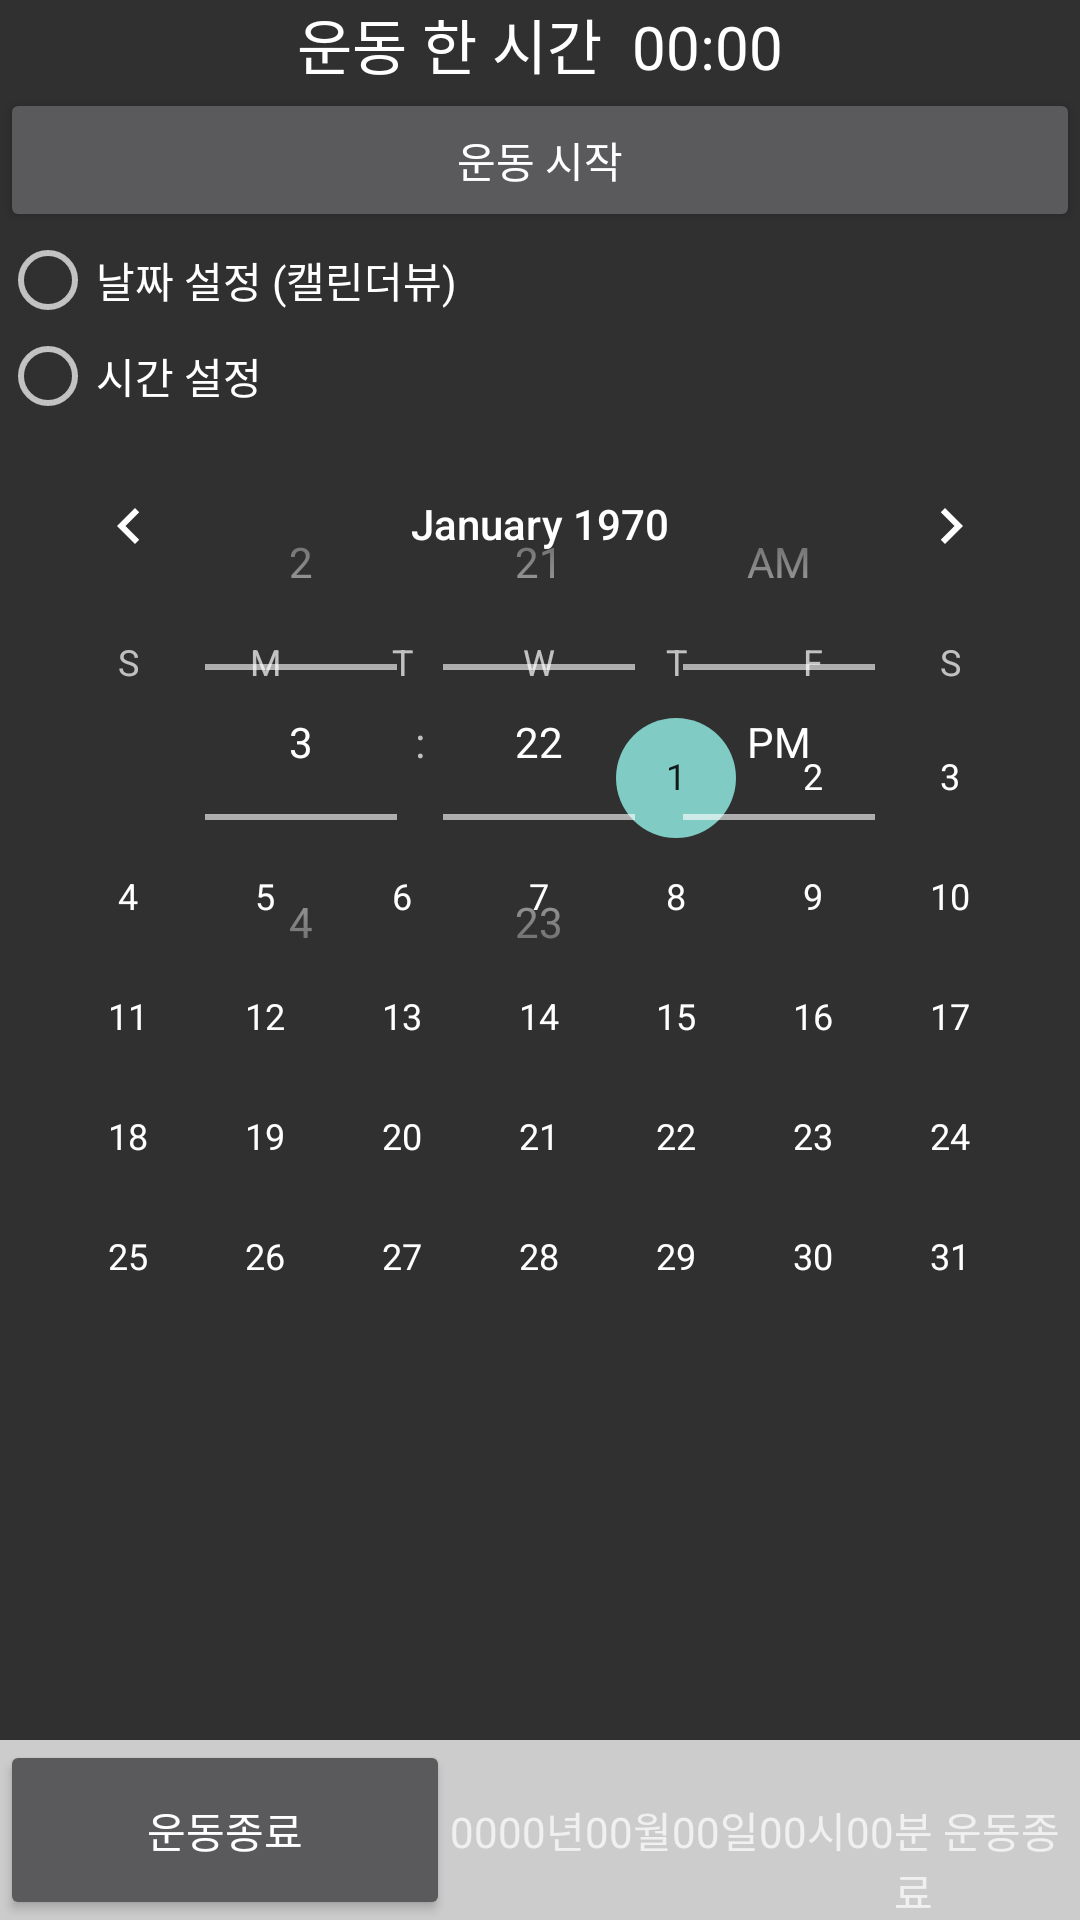

Android layout source for this screen:
<!-- AndroidManifest.xml: application theme Theme.AppCompat.NoActionBar -->
<!-- res/layout/second5.xml -->
<?xml version="1.0" encoding="utf-8"?>
<LinearLayout xmlns:android="http://schemas.android.com/apk/res/android"
    xmlns:app="http://schemas.android.com/apk/res-auto"
    xmlns:tools="http://schemas.android.com/tools"
    android:layout_width="match_parent"
    android:layout_height="match_parent"
    android:orientation="vertical"
    tools:context=".MainActivity"
    tools:ignore="SpeakableTextPresentCheck">

        <LinearLayout
            android:layout_width="match_parent"
            android:layout_height="wrap_content"
            android:orientation="vertical" >

                <Chronometer
                    android:id="@+id/chronometer1"
                    android:layout_width="match_parent"
                    android:layout_height="wrap_content"
                    android:format=" 운동 한 시간  %s "
                    android:gravity="center"
                    android:textSize="20dp" />

                <Button
                    android:id="@+id/btnStart"
                    android:layout_width="match_parent"
                    android:layout_height="wrap_content"
                    android:text="운동 시작" />
        </LinearLayout>

        <RadioGroup
            android:layout_width="wrap_content"
            android:layout_height="wrap_content" >

                <RadioButton
                    android:id="@+id/rdoCal"
                    android:layout_width="wrap_content"
                    android:layout_height="wrap_content"
                    android:text="날짜 설정 (캘린더뷰)" />

                <RadioButton
                    android:id="@+id/rdoTime"
                    android:layout_width="wrap_content"
                    android:layout_height="wrap_content"
                    android:text="시간 설정" />
        </RadioGroup>

        <LinearLayout
            android:layout_width="match_parent"
            android:layout_height="0dip"
            android:layout_weight="1" >

                <FrameLayout
                    android:layout_width="match_parent"
                    android:layout_height="match_parent"
                    android:gravity="center" >

                        <CalendarView
                            android:id="@+id/calendarView1"
                            android:layout_width="match_parent"
                            android:layout_height="match_parent"
                            android:showWeekNumber="false" />

                        <TimePicker
                            android:timePickerMode="spinner"
                            android:id="@+id/timePicker1"
                            android:layout_width="match_parent"
                            android:layout_height="match_parent" />
                </FrameLayout>
        </LinearLayout>

        <LinearLayout
            android:layout_width="match_parent"
            android:layout_height="60dp"
            android:background="#CCCCCC" >

                <Button
                    android:id="@+id/btnEnd"
                    android:layout_width="150dp"
                    android:layout_height="60dp"
                    android:text="운동종료" />

                <TextView
                    android:id="@+id/tvYear"
                    android:layout_width="wrap_content"
                    android:layout_height="wrap_content"
                    android:text="0000" />

                <TextView
                    android:layout_width="wrap_content"
                    android:layout_height="wrap_content"
                    android:text="년" />

                <TextView
                    android:id="@+id/tvMonth"
                    android:layout_width="wrap_content"
                    android:layout_height="wrap_content"
                    android:text="00" />

                <TextView
                    android:layout_width="wrap_content"
                    android:layout_height="wrap_content"
                    android:text="월" />

                <TextView
                    android:id="@+id/tvDay"
                    android:layout_width="wrap_content"
                    android:layout_height="wrap_content"
                    android:text="00" />

                <TextView
                    android:layout_width="wrap_content"
                    android:layout_height="wrap_content"
                    android:text="일" />

                <TextView
                    android:id="@+id/tvHour"
                    android:layout_width="wrap_content"
                    android:layout_height="wrap_content"
                    android:text="00" />

                <TextView
                    android:layout_width="wrap_content"
                    android:layout_height="wrap_content"
                    android:text="시" />

                <TextView
                    android:id="@+id/tvMinute"
                    android:layout_width="wrap_content"
                    android:layout_height="wrap_content"
                    android:text="00" />

                <TextView
                    android:layout_width="wrap_content"
                    android:layout_height="wrap_content"
                    android:text="분 운동종료" />
        </LinearLayout>

</LinearLayout>
<!-- resources referenced by this layout -->
<resources>

</resources>
